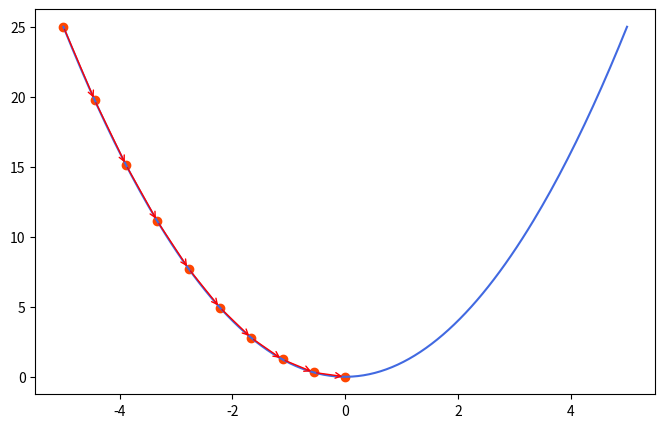

Source code (Python):
import numpy as np
from matplotlib import pyplot as plt

fig,ax = plt.subplots(figsize=(8,5))
X=np.linspace(-5,5,200)
Y=X*X
A=np.linspace(-5,0,10)
B=A*A
plt.plot(X,Y,color='royalblue')
plt.scatter(A,B,color='orangered')
for i in range(9):
    a1=A[i]
    b1=B[i]
    a2=A[i+1]
    b2=B[i+1]
    ax.annotate("",
                xy=(a2, b2),
                xytext=(a1, b1),
                arrowprops=dict(arrowstyle="->", color="r"))

plt.show()